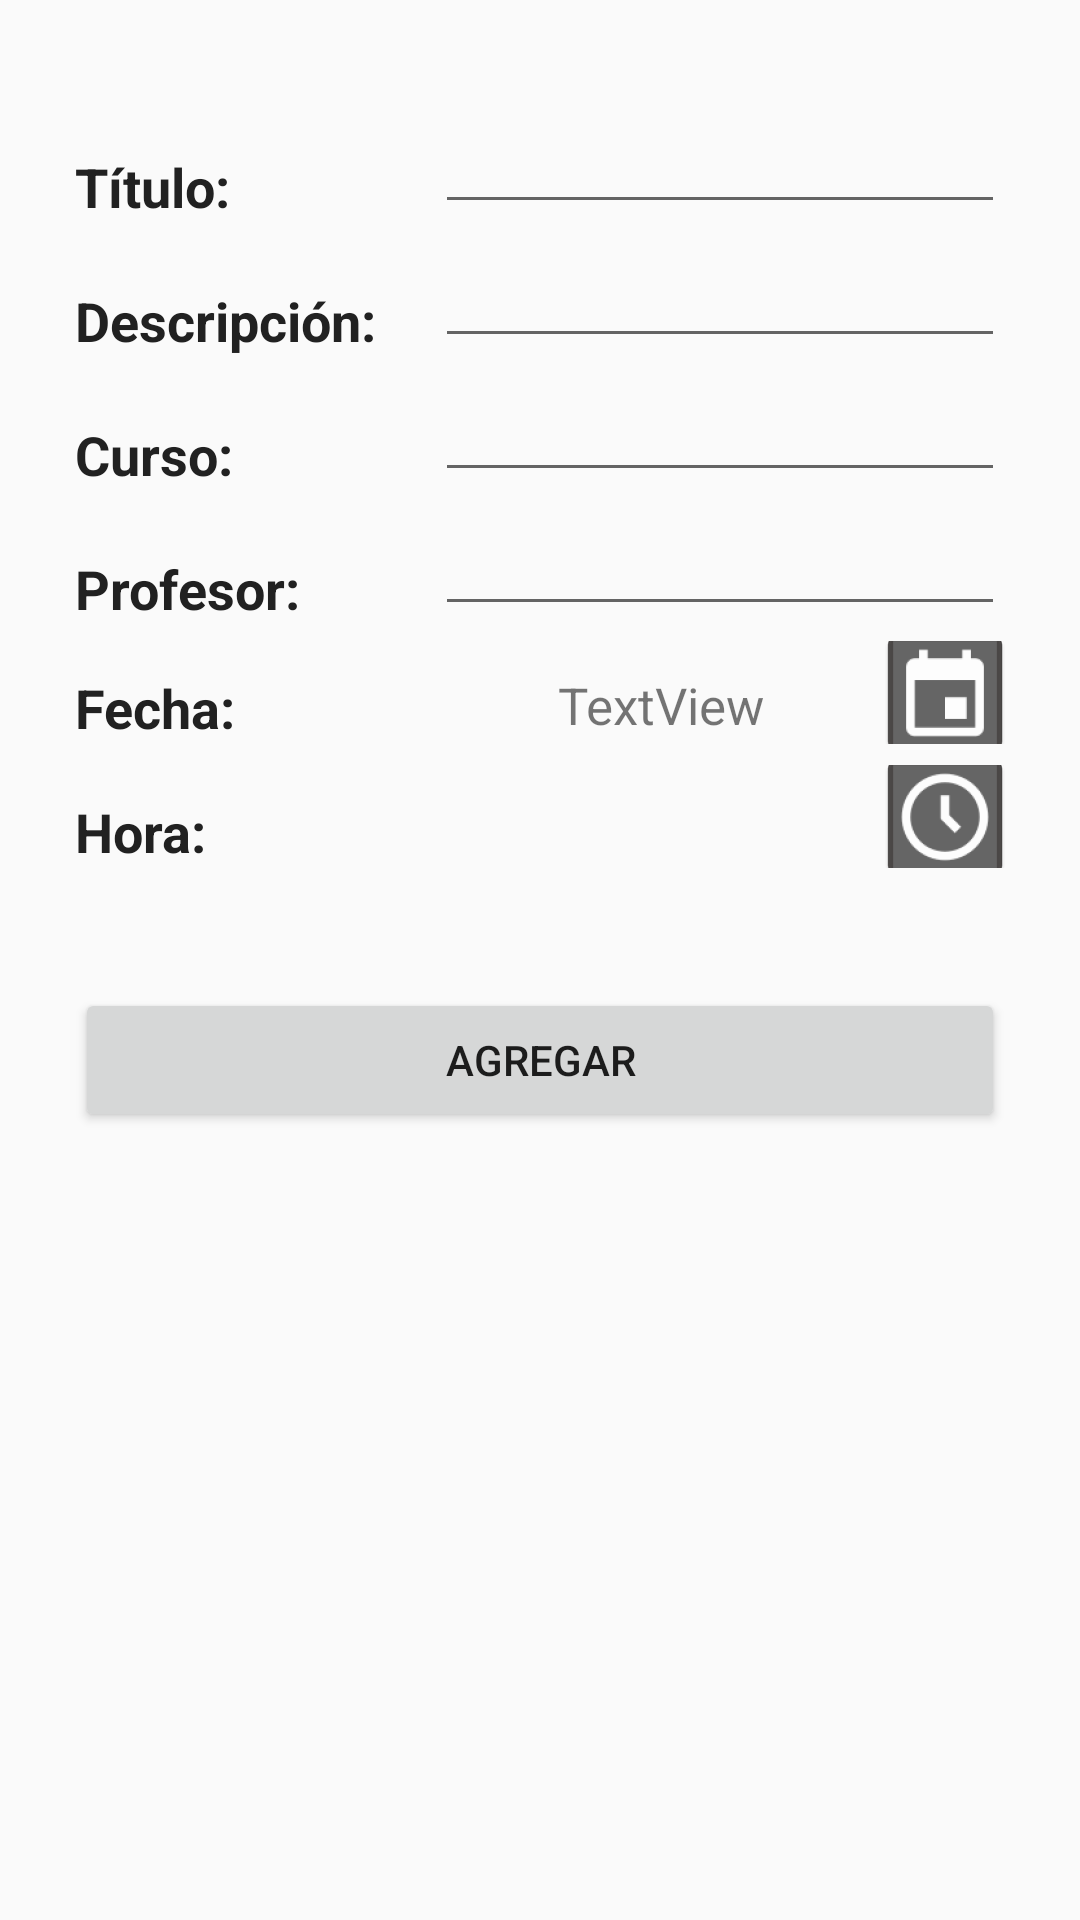

Android layout source for this screen:
<!-- AndroidManifest.xml: application theme AppTheme -->
<!-- res/layout/activity_agregar.xml -->
<?xml version="1.0" encoding="utf-8"?>
<LinearLayout
    xmlns:android="http://schemas.android.com/apk/res/android"
    xmlns:app="http://schemas.android.com/apk/res-auto"
    xmlns:tools="http://schemas.android.com/tools"
    android:layout_width="match_parent"
    android:layout_height="match_parent"
    android:orientation="vertical"
    tools:context="muse.pe.com.alumnoidat.AgregarActivity">

    <LinearLayout
        android:layout_width="match_parent"
        android:layout_height="wrap_content"
        android:layout_marginBottom="30dp"
        android:layout_marginEnd="20dp"
        android:layout_marginStart="20dp"
        android:layout_marginTop="30dp"
        android:orientation="vertical"
        android:padding="5dp">

        <LinearLayout
            android:layout_width="match_parent"
            android:layout_height="wrap_content"
            android:layout_marginBottom="5dp"
            android:orientation="horizontal">

            <LinearLayout
                android:layout_width="120dp"
                android:layout_height="wrap_content"
                android:orientation="vertical"
                android:paddingTop="15dp">

                <TextView
                    android:id="@+id/agregar_titulo"
                    android:layout_width="match_parent"
                    android:layout_height="wrap_content"
                    android:text="Título:"
                    android:textColor="@color/colorTextPrimary"
                    android:textSize="18sp"
                    android:textStyle="bold" />
            </LinearLayout>

            <LinearLayout
                android:layout_width="match_parent"
                android:layout_height="wrap_content"
                android:orientation="vertical">

                <EditText
                    android:id="@+id/et_agregar_titulo"
                    android:layout_width="match_parent"
                    android:layout_height="wrap_content"
                    android:ems="10"
                    android:inputType="textPersonName"
                    android:textSize="17sp" />

            </LinearLayout>
        </LinearLayout>

        <LinearLayout
            android:layout_width="match_parent"
            android:layout_height="wrap_content"
            android:layout_marginBottom="5dp"
            android:orientation="horizontal">

            <LinearLayout
                android:layout_width="120dp"
                android:layout_height="wrap_content"
                android:orientation="vertical"
                android:paddingTop="15dp">

                <TextView
                    android:id="@+id/agregar_descripcion"
                    android:layout_width="match_parent"
                    android:layout_height="wrap_content"
                    android:text="Descripción:"
                    android:textColor="@color/colorTextPrimary"
                    android:textSize="18sp"
                    android:textStyle="bold" />
            </LinearLayout>

            <LinearLayout
                android:layout_width="match_parent"
                android:layout_height="wrap_content"
                android:orientation="vertical">

                <EditText
                    android:id="@+id/et_agregar_descripcion"
                    android:layout_width="match_parent"
                    android:layout_height="wrap_content"
                    android:layout_weight="1"
                    android:ems="10"
                    android:inputType="textPersonName"
                    android:textSize="17sp" />

            </LinearLayout>
        </LinearLayout>

        <LinearLayout
            android:layout_width="match_parent"
            android:layout_height="wrap_content"
            android:layout_marginBottom="5dp"
            android:orientation="horizontal">

            <LinearLayout
                android:layout_width="120dp"
                android:layout_height="wrap_content"
                android:orientation="vertical"
                android:paddingTop="15dp">

                <TextView
                    android:id="@+id/agregar_curso"
                    android:layout_width="match_parent"
                    android:layout_height="wrap_content"
                    android:text="Curso:"
                    android:textColor="@color/colorTextPrimary"
                    android:textSize="18sp"
                    android:textStyle="bold" />
            </LinearLayout>

            <LinearLayout
                android:layout_width="match_parent"
                android:layout_height="wrap_content"
                android:orientation="vertical">

                <EditText
                    android:id="@+id/et_agregar_curso"
                    android:layout_width="match_parent"
                    android:layout_height="wrap_content"
                    android:layout_weight="1"
                    android:ems="10"
                    android:inputType="textPersonName"
                    android:textSize="17sp" />

            </LinearLayout>
        </LinearLayout>

        <LinearLayout
            android:layout_width="match_parent"
            android:layout_height="wrap_content"
            android:layout_marginBottom="5dp"
            android:orientation="horizontal">

            <LinearLayout
                android:layout_width="120dp"
                android:layout_height="wrap_content"
                android:orientation="vertical"
                android:paddingTop="15dp">

                <TextView
                    android:id="@+id/agregar_profesor"
                    android:layout_width="match_parent"
                    android:layout_height="wrap_content"
                    android:text="Profesor:"
                    android:textColor="@color/colorTextPrimary"
                    android:textSize="18sp"
                    android:textStyle="bold" />
            </LinearLayout>

            <LinearLayout
                android:layout_width="match_parent"
                android:layout_height="wrap_content"
                android:orientation="vertical">

                <EditText
                    android:id="@+id/et_agregar_profesor"
                    android:layout_width="match_parent"
                    android:layout_height="wrap_content"
                    android:ems="10"
                    android:inputType="textPersonName"
                    android:textSize="17sp" />
            </LinearLayout>
        </LinearLayout>

        <LinearLayout
            android:layout_width="match_parent"
            android:layout_height="wrap_content"
            android:layout_marginBottom="7dp"
            android:orientation="horizontal">

            <LinearLayout
                android:layout_width="120dp"
                android:layout_height="wrap_content"
                android:orientation="vertical"
                android:paddingTop="10dp">

                <TextView
                    android:id="@+id/agregar_fechaentrega"
                    android:layout_width="match_parent"
                    android:layout_height="wrap_content"
                    android:text="Fecha:"
                    android:textColor="@color/colorTextPrimary"
                    android:textSize="18sp"
                    android:textStyle="bold" />
            </LinearLayout>

            <LinearLayout
                android:layout_width="150dp"
                android:layout_height="wrap_content"
                android:orientation="vertical"
                android:paddingTop="10dp">

                <TextView
                    android:id="@+id/tv_agregar_fechaentrega"
                    android:layout_width="match_parent"
                    android:layout_height="wrap_content"
                    android:text="TextView"
                    android:textAlignment="center"
                    android:textSize="17sp" />

            </LinearLayout>

            <LinearLayout
                android:layout_width="match_parent"
                android:layout_height="match_parent"
                android:orientation="vertical">

                <ImageButton
                    android:id="@+id/ib_agregar_fecha"
                    android:layout_width="match_parent"
                    android:layout_height="wrap_content"
                    app:srcCompat="@mipmap/ic_calendar" />
            </LinearLayout>

        </LinearLayout>

        <LinearLayout
            android:layout_width="match_parent"
            android:layout_height="wrap_content"
            android:orientation="horizontal">

            <LinearLayout
                android:layout_width="120dp"
                android:layout_height="wrap_content"
                android:orientation="vertical"
                android:paddingTop="10dp">

                <TextView
                    android:id="@+id/agregar_horaentrega"
                    android:layout_width="match_parent"
                    android:layout_height="wrap_content"
                    android:text="Hora:"
                    android:textColor="@color/colorTextPrimary"
                    android:textSize="18sp"
                    android:textStyle="bold" />
            </LinearLayout>

            <LinearLayout
                android:layout_width="150dp"
                android:layout_height="wrap_content"
                android:orientation="vertical">

                <TextView
                    android:id="@+id/tv_agregar_horaentrega"
                    android:layout_width="match_parent"
                    android:layout_height="wrap_content"
                    android:paddingTop="10dp"
                    android:textAlignment="center"
                    android:textSize="17sp" />

            </LinearLayout>

            <LinearLayout
                android:layout_width="match_parent"
                android:layout_height="match_parent"
                android:orientation="vertical">

                <ImageButton
                    android:id="@+id/ib_agregar_hora"
                    android:layout_width="match_parent"
                    android:layout_height="wrap_content"
                    app:srcCompat="@mipmap/ic_hour" />
            </LinearLayout>

        </LinearLayout>

    </LinearLayout>

    <LinearLayout
        android:layout_width="match_parent"
        android:layout_height="match_parent"
        android:layout_marginBottom="20dp"
        android:layout_marginEnd="20dp"
        android:layout_marginStart="20dp"
        android:orientation="vertical"
        android:padding="5dp">

        <Button
            android:id="@+id/btn_agregar_agregar"
            android:layout_width="match_parent"
            android:layout_height="wrap_content"
            android:text="Agregar" />
    </LinearLayout>

</LinearLayout>
<!-- resources referenced by this layout -->
<resources>
  <color name="colorTextPrimary">#212121</color>
  <!-- mipmap ic_calendar: png bitmap (mipmap-hdpi, 1077 bytes) -->
  <!-- mipmap ic_hour: png bitmap (mipmap-hdpi, 1946 bytes) -->
  <style name="AppTheme" parent="Theme.AppCompat.Light.DarkActionBar">
          
          <item name="colorPrimary">@color/colorPrimary</item>
          <item name="colorPrimaryDark">@color/colorPrimaryDark</item>
          <item name="colorAccent">@color/colorAccent</item>
      </style>
  <color name="colorPrimary">#F44336</color>
  <color name="colorPrimaryDark">#D32F2F</color>
  <color name="colorAccent">#FFC107</color>
</resources>
